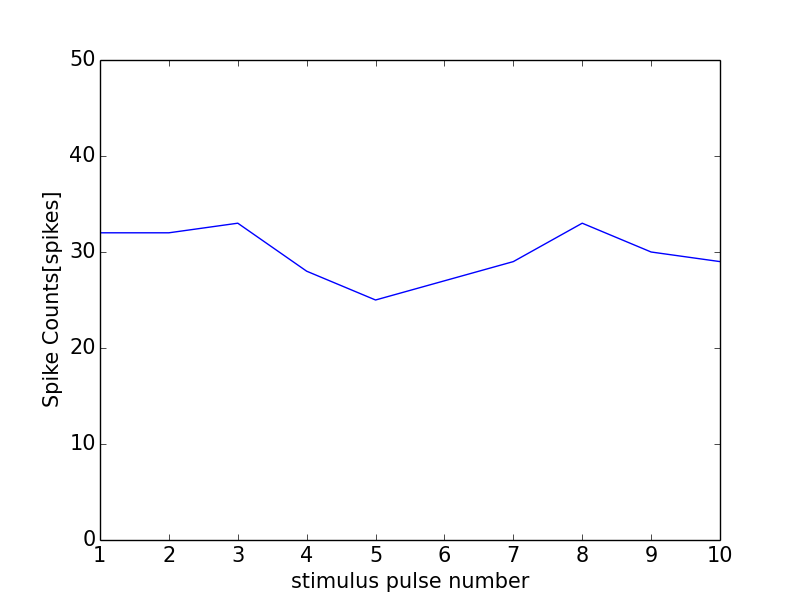

Values plotted in this chart, from the file beside it:
0, 0.0
0, 0
1, 32
2, 32
3, 33
4, 28
5, 25
6, 27
7, 29
8, 33
9, 30
10, 29
11, 1
